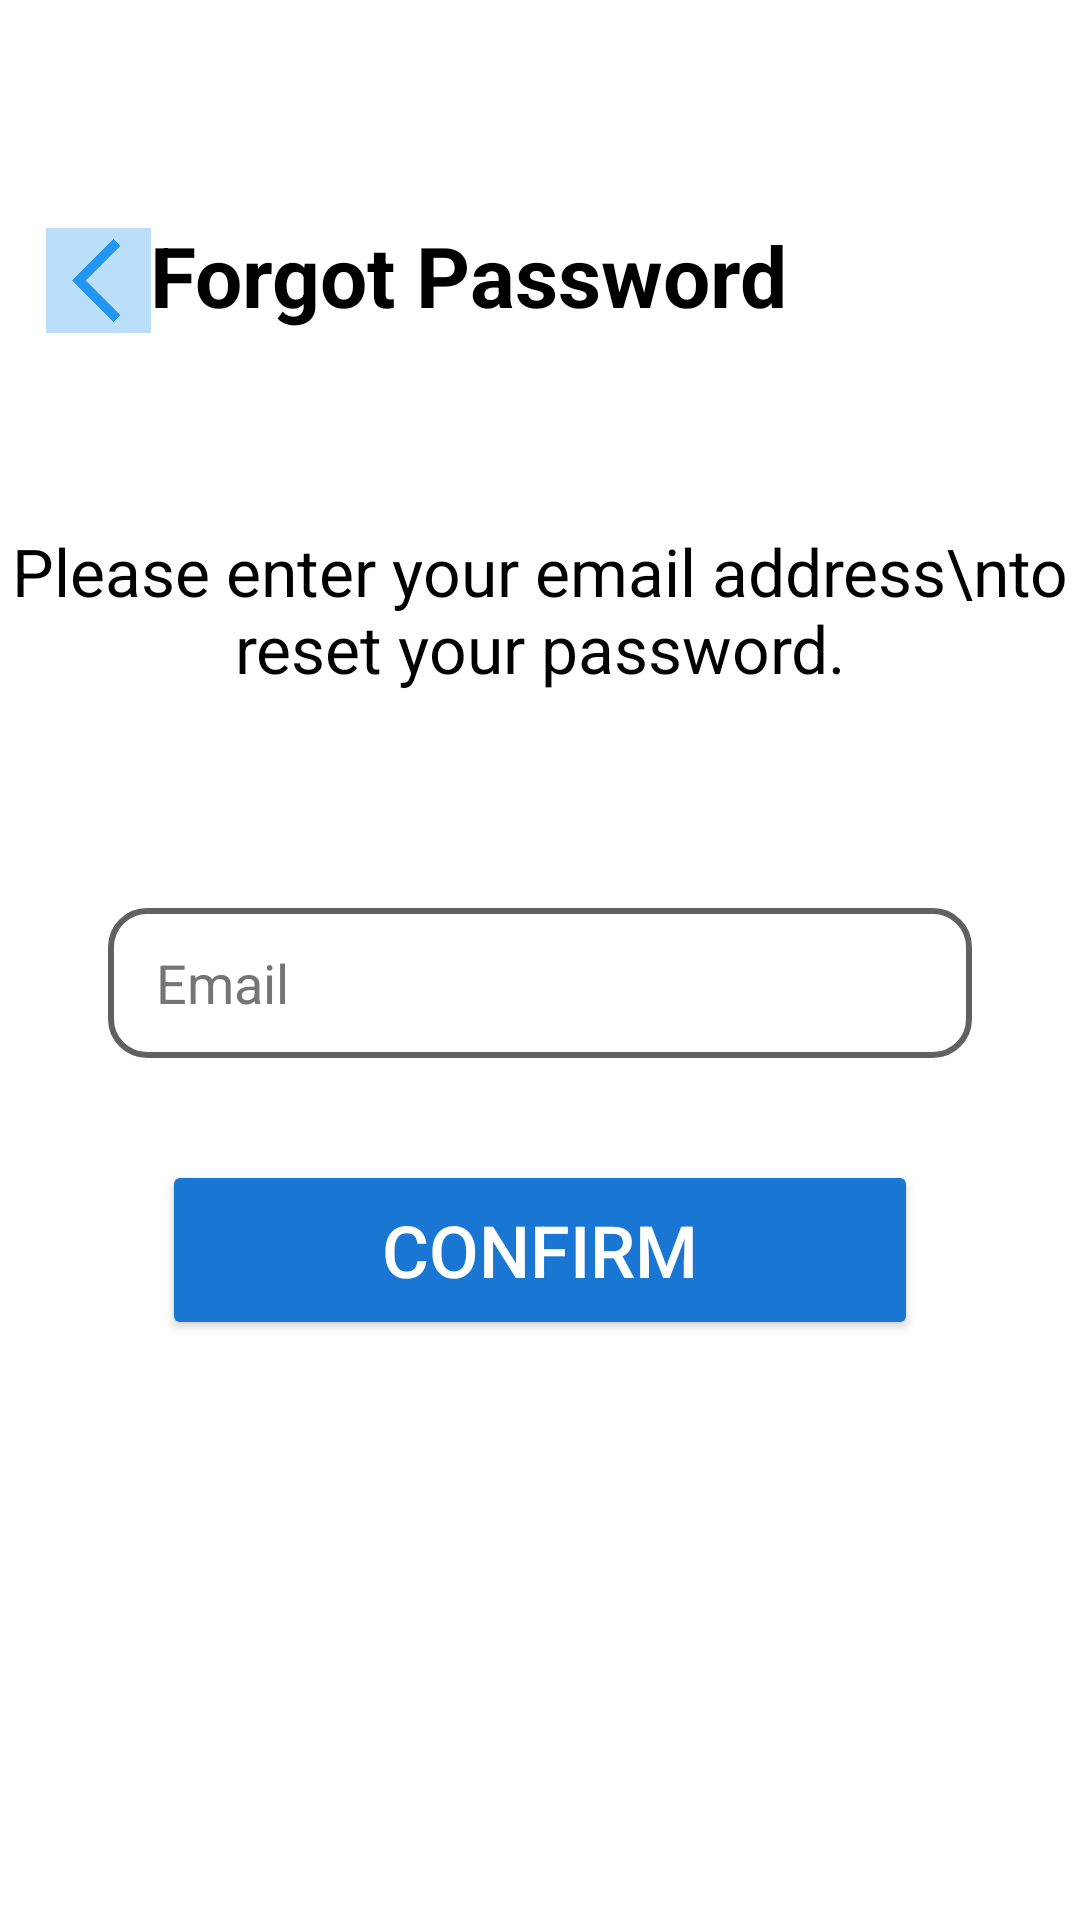

This screen was rendered from an Android layout file. Write that file and the resources it references.
<!-- AndroidManifest.xml: application theme Theme.JobHub -->
<!-- res/layout/forget_pwd.xml -->
<?xml version="1.0" encoding="utf-8"?>
<androidx.constraintlayout.widget.ConstraintLayout xmlns:android="http://schemas.android.com/apk/res/android"
    xmlns:app="http://schemas.android.com/apk/res-auto"
    android:layout_width="match_parent"
    android:layout_height="match_parent"
    android:background="@color/white">

    <ImageButton
        android:id="@+id/btnComeBack"
        android:layout_width="35dp"
        android:layout_height="35dp"
        android:layout_marginTop="76dp"
        android:background="@color/blue_100"
        android:scaleType="fitXY"
        android:src="@drawable/comeback_icon"
        app:layout_constraintEnd_toEndOf="parent"
        app:layout_constraintHorizontal_bias="0.047"
        app:layout_constraintStart_toStartOf="parent"
        app:layout_constraintTop_toTopOf="parent" />

    <TextView
        android:id="@+id/tvForgetPwd"
        android:layout_width="wrap_content"
        android:layout_height="wrap_content"
        android:layout_marginTop="73dp"
        android:text="Forgot Password"
        android:textColor="@color/black"
        android:textSize="28sp"
        android:textStyle="bold"
        app:layout_constraintEnd_toEndOf="parent"
        app:layout_constraintHorizontal_bias="0.34"
        app:layout_constraintStart_toStartOf="parent"
        app:layout_constraintTop_toTopOf="parent" />

    <TextView
        android:id="@+id/textView4"
        android:layout_width="wrap_content"
        android:layout_height="wrap_content"
        android:text="Please enter your email address\nto reset your password."
        android:textAlignment="center"
        android:textColor="@color/black"
        android:textSize="22sp"
        app:layout_constraintVertical_bias="0.3"
        app:layout_constraintBottom_toBottomOf="parent"
        app:layout_constraintEnd_toEndOf="parent"
        app:layout_constraintStart_toStartOf="parent"
        app:layout_constraintTop_toTopOf="parent" />

    <EditText
        android:id="@+id/edtEmail"
        android:layout_width="0dp"
        android:layout_height="50dp"
        android:background="@drawable/edittext_background"
        android:hint="Email"
        android:inputType="textEmailAddress"
        android:textColor="@color/black"
        android:textColorHint="@color/gray_600"
        app:layout_constraintWidth_percent="0.8"
        app:layout_constraintVertical_bias="0.2"
        app:layout_constraintBottom_toBottomOf="parent"
        app:layout_constraintEnd_toEndOf="parent"
        app:layout_constraintHorizontal_bias="0.5"
        app:layout_constraintStart_toStartOf="parent"
        app:layout_constraintTop_toBottomOf="@+id/textView4" />

    <Button
        android:id="@+id/btnConfirm"
        android:layout_width="0dp"
        android:layout_height="60dp"
        android:text="Confirm"
        android:textColor="@color/white"
        android:textSize="24sp"
        android:backgroundTint="@color/blue_700"
        app:layout_constraintWidth_percent="0.7"
        app:layout_constraintVertical_bias="0.15"
        app:layout_constraintBottom_toBottomOf="parent"
        app:layout_constraintEnd_toEndOf="parent"
        app:layout_constraintStart_toStartOf="parent"
        app:layout_constraintTop_toBottomOf="@+id/edtEmail"  />

    <ProgressBar
        android:id="@+id/progressBar"
        android:layout_width="80dp"
        android:layout_height="80dp"
        android:visibility="gone"
        app:layout_constraintEnd_toEndOf="parent"
        app:layout_constraintStart_toStartOf="parent"
        app:layout_constraintTop_toTopOf="parent"
        app:layout_constraintBottom_toBottomOf="parent" />
</androidx.constraintlayout.widget.ConstraintLayout>
<!-- resources referenced by this layout -->
<resources>
  <color name="black">#FF000000</color>
  <color name="blue_100">#BBDEFB</color>
  <color name="blue_700">#1976D2</color>
  <color name="gray_600">#757575</color>
  <color name="white">#FFFFFF</color>
  <!-- drawable comeback_icon: png bitmap (drawable, 44768 bytes) -->
  <!-- drawable edittext_background (drawable) -->
  <?xml version="1.0" encoding="utf-8"?>
  <shape xmlns:android="http://schemas.android.com/apk/res/android" android:shape="rectangle">
      <corners android:radius="12dp"/>
      <stroke android:width="2dp" android:color="@color/gray_700"/>
      <padding android:left="16dp" android:right="16dp"/>
  </shape>
  <style name="Theme.JobHub" parent="android:Theme.Material.Light.NoActionBar" />
  <color name="gray_700">#616161</color>
</resources>
